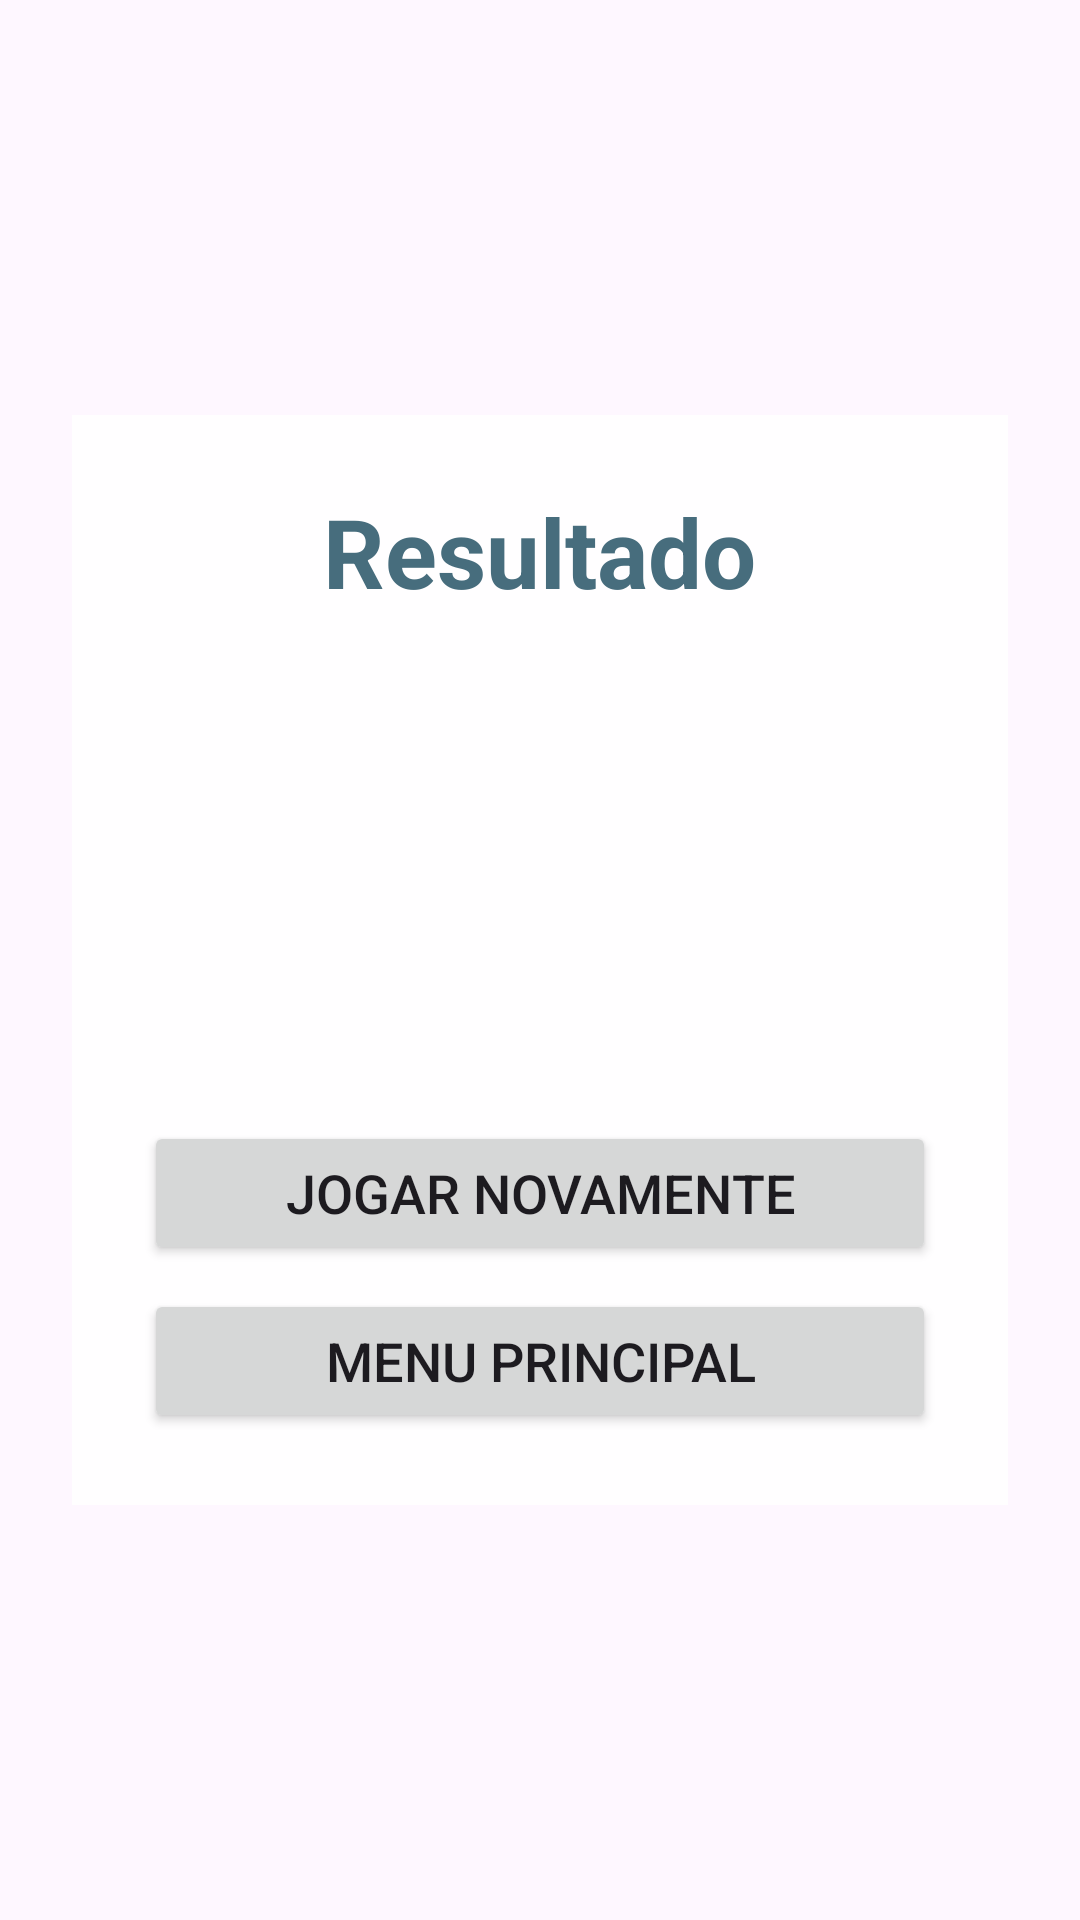

Android layout source for this screen:
<!-- AndroidManifest.xml: application theme Theme.PlaceGuesser -->
<!-- res/layout/tela_resultados.xml -->
<?xml version="1.0" encoding="utf-8"?>
<androidx.constraintlayout.widget.ConstraintLayout xmlns:android="http://schemas.android.com/apk/res/android"
    xmlns:app="http://schemas.android.com/apk/res-auto"
    xmlns:tools="http://schemas.android.com/tools"
    android:id="@+id/main"
    android:layout_width="match_parent"
    android:layout_height="match_parent"
    android:background="@drawable/fundo12"
    tools:context=".TelaResultados">

    <LinearLayout
        android:layout_width="0dp"
        android:layout_height="wrap_content"
        android:background="#E6FFFFFF"
        android:gravity="center_horizontal"
        android:orientation="vertical"
        android:padding="24dp"
        app:layout_constraintBottom_toBottomOf="parent"
        app:layout_constraintEnd_toEndOf="parent"
        app:layout_constraintHorizontal_bias="0.5"
        app:layout_constraintStart_toStartOf="parent"
        app:layout_constraintTop_toTopOf="parent"
        android:layout_marginStart="24dp"
        android:layout_marginEnd="24dp">

        <TextView
            android:layout_width="wrap_content"
            android:layout_height="wrap_content"
            android:text="Resultado"
            android:textColor="#476D7D"
            android:textSize="32sp"
            android:textStyle="bold" />

        <TextView
            android:id="@+id/txvPontuacao"
            android:layout_width="wrap_content"
            android:layout_height="wrap_content"
            android:layout_marginTop="16dp"
            android:textColor="#1B1B1B"
            android:textSize="64sp"
            android:textStyle="bold" />

        <TextView
            android:id="@+id/txvMensagem"
            android:layout_width="match_parent"
            android:layout_height="wrap_content"
            android:layout_marginTop="8dp"
            android:textAlignment="center"
            android:textColor="#1B1B1B"
            android:textSize="20sp" />

        <Button
            android:id="@+id/btnJogarNovamente"
            android:layout_width="match_parent"
            android:layout_height="wrap_content"
            android:layout_marginTop="32dp"
            android:text="Jogar novamente"
            android:textSize="18sp" />

        <Button
            android:id="@+id/btnMenu"
            android:layout_width="match_parent"
            android:layout_height="wrap_content"
            android:layout_marginTop="8dp"
            android:text="Menu principal"
            android:textSize="18sp" />
    </LinearLayout>
</androidx.constraintlayout.widget.ConstraintLayout>
<!-- resources referenced by this layout -->
<resources>
  <style name="Theme.PlaceGuesser" parent="Base.Theme.PlaceGuesser" />
  <style name="Base.Theme.PlaceGuesser" parent="Theme.Material3.DayNight.NoActionBar">
          
          
      </style>
</resources>
